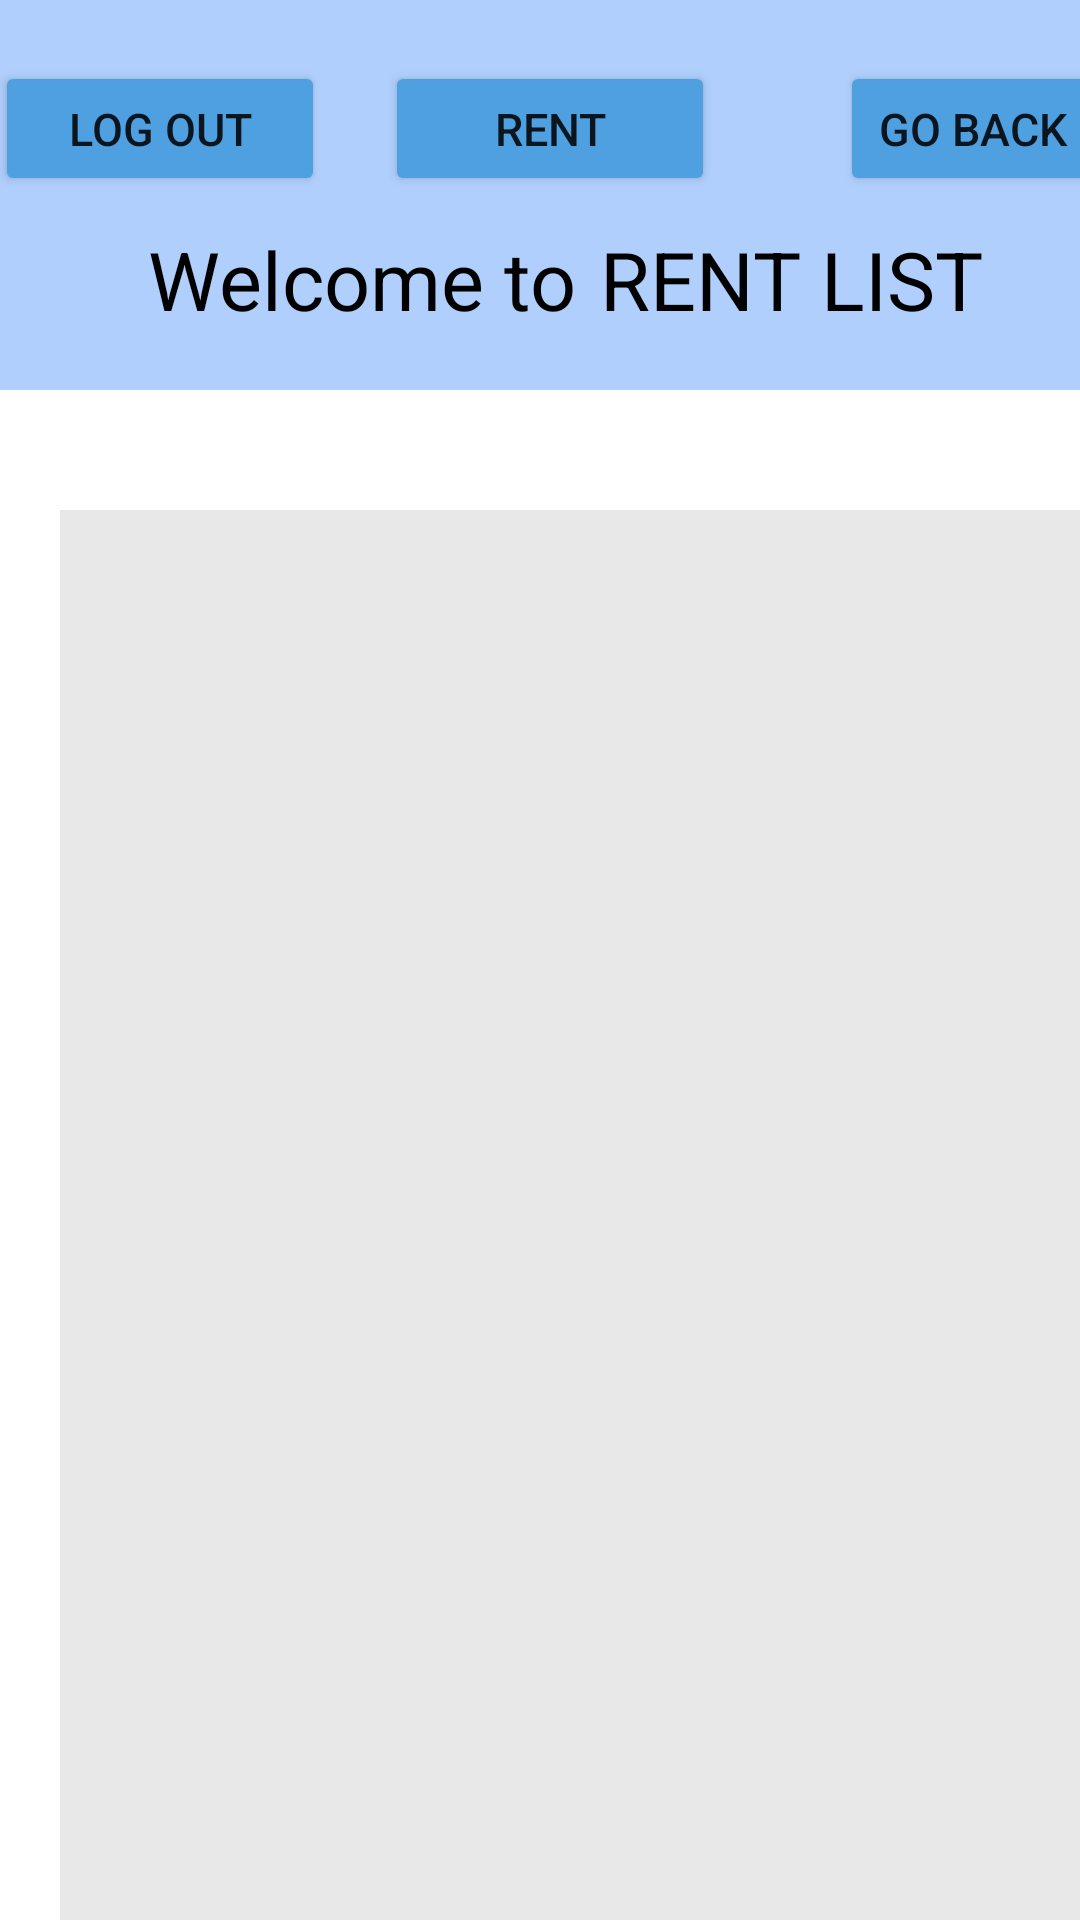

Android layout source for this screen:
<!-- AndroidManifest.xml: application theme Theme.Biblioteca_uhah -->
<!-- res/layout/activity_main_rent_list.xml -->
<?xml version="1.0" encoding="utf-8"?>
<LinearLayout xmlns:android="http://schemas.android.com/apk/res/android"
    xmlns:app="http://schemas.android.com/apk/res-auto"
    xmlns:tools="http://schemas.android.com/tools"
    android:layout_width="match_parent"
    android:layout_height="match_parent"
    tools:context=".MainActivity_rent_list"
    android:orientation="vertical">

    <LinearLayout
        android:layout_width="420dp"
        android:layout_height="130dp"
        android:background="#B0CFFC">

        <Button
            android:id="@+id/btngo_back"
            android:layout_width="wrap_content"
            android:layout_height="45dp"
            android:layout_marginLeft="280dp"
            android:layout_marginTop="20dp"
            android:backgroundTint="#4EA0E1"
            android:text="GO BACK"
            android:textSize="15dp">

        </Button>

        <Button
            android:id="@+id/btnlog_out"
            android:layout_width="110dp"
            android:layout_height="45dp"
            android:layout_marginLeft="-370dp"
            android:layout_marginTop="20dp"
            android:text="Log out"
            android:textSize="15dp"
            android:backgroundTint="#4EA0E1">

        </Button>

        <Button
            android:id="@+id/btnregister_rent"
            android:layout_width="110dp"
            android:layout_height="45dp"
            android:layout_marginLeft="20dp"
            android:layout_marginTop="20dp"
            android:text="RENT"
            android:textSize="15dp"
            android:backgroundTint="#4EA0E1">

        </Button>

        <TextView
            android:layout_width="150dp"
            android:layout_height="40dp"
            android:layout_marginLeft="-190dp"
            android:layout_marginTop="75dp"
            android:text="Welcome to "
            android:textAlignment="center"
            android:textColor="@color/black"
            android:textSize="27dp">

        </TextView>

        <TextView
            android:layout_width="130dp"
            android:layout_height="40dp"
            android:textAlignment="center"
            android:layout_marginLeft="0dp"
            android:layout_marginTop="75dp"
            android:text="RENT LIST"
            android:textColor="@color/black"
            android:textSize="27dp">

        </TextView>

    </LinearLayout>


    <LinearLayout
        android:layout_width="370dp"
        android:layout_height="530dp"
        android:layout_marginTop="40dp"
        android:layout_marginLeft="20dp"
        android:background="#E8E8E8">

        <ListView
            android:id="@+id/lvRents"
            android:layout_width="wrap_content"
            android:layout_height="wrap_content">
        </ListView>

    </LinearLayout>

</LinearLayout>
<!-- resources referenced by this layout -->
<resources>
  <style name="Theme.Biblioteca_uhah" parent="Theme.MaterialComponents.DayNight.DarkActionBar">
          
          <item name="colorPrimary">@color/purple_500</item>
          <item name="colorPrimaryVariant">@color/purple_700</item>
          <item name="colorOnPrimary">@color/white</item>
          
          <item name="colorSecondary">@color/teal_200</item>
          <item name="colorSecondaryVariant">@color/teal_700</item>
          <item name="colorOnSecondary">@color/black</item>
          
          <item name="android:statusBarColor">?attr/colorPrimaryVariant</item>
          
      </style>
  <!-- not gathered from this repository: default colours our renderer supplied (Android Studio template values) -->
  <color name="purple_500">#FF6200EE</color>
  <color name="purple_700">#FF3700B3</color>
  <color name="teal_200">#FF03DAC5</color>
  <color name="teal_700">#FF018786</color>
  <color name="black">#FF000000</color>
  <color name="white">#FFFFFFFF</color>
</resources>
